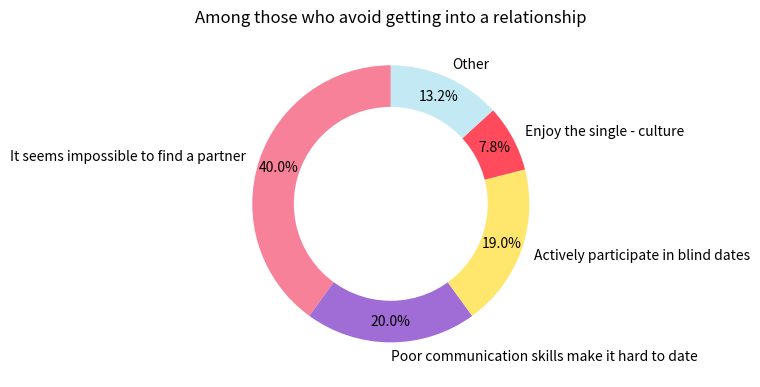

Python code for this plot:
import matplotlib.pyplot as plt
import numpy as np

# Data
labels = ["It seems impossible to find a partner", "Poor communication skills make it hard to date", "Actively participate in blind dates", "Enjoy the single - culture", "Other"]
sizes = [40, 20, 19, 7.8, 13.2]  # The proportion of "Other" is calculated by 100 - 40 - 20 - 19 - 7.8, which is 13.2
colors = ["#f78199", "#a06cd5", "#ffe66d", "#ff4b5c", "#c3eaf4"]

# Create a donut chart
fig, ax = plt.subplots()
ax.pie(sizes, labels=labels, colors=colors, autopct="%1.1f%%", startangle=90, pctdistance=0.85)

# Add a white circle in the center to form a donut chart effect
centre_circle = plt.Circle((0, 0), 0.70, fc="white")
fig.gca().add_artist(centre_circle)

# Set the title
ax.set_title("Among those who avoid getting into a relationship")

# Adjust the layout and display the chart
plt.tight_layout()
plt.show()
